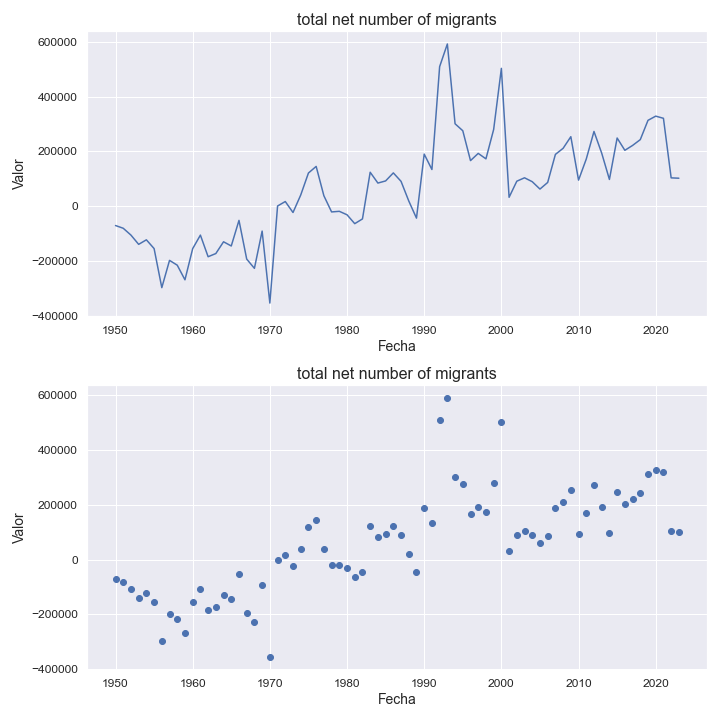

The data file committed next to this chart (first rows):
indicatorshortname, locationid, location, iso2, timeid, time, value
total net number of migrants, 923, eastern europe, eo, 1, 1950, -70624
total net number of migrants, 923, eastern europe, eo, 2, 1951, -80566
total net number of migrants, 923, eastern europe, eo, 3, 1952, -105519
total net number of migrants, 923, eastern europe, eo, 4, 1953, -139325
total net number of migrants, 923, eastern europe, eo, 5, 1954, -122803
total net number of migrants, 923, eastern europe, eo, 6, 1955, -154705
total net number of migrants, 923, eastern europe, eo, 7, 1956, -297454
total net number of migrants, 923, eastern europe, eo, 8, 1957, -197867
total net number of migrants, 923, eastern europe, eo, 9, 1958, -215416
total net number of migrants, 923, eastern europe, eo, 10, 1959, -268794
total net number of migrants, 923, eastern europe, eo, 11, 1960, -155053
total net number of migrants, 923, eastern europe, eo, 12, 1961, -105591
total net number of migrants, 923, eastern europe, eo, 13, 1962, -184538
total net number of migrants, 923, eastern europe, eo, 14, 1963, -172896
total net number of migrants, 923, eastern europe, eo, 15, 1964, -129952
total net number of migrants, 923, eastern europe, eo, 16, 1965, -145261
total net number of migrants, 923, eastern europe, eo, 17, 1966, -51828
total net number of migrants, 923, eastern europe, eo, 18, 1967, -193126
total net number of migrants, 923, eastern europe, eo, 19, 1968, -226920
total net number of migrants, 923, eastern europe, eo, 20, 1969, -90907
total net number of migrants, 923, eastern europe, eo, 21, 1970, -353755
total net number of migrants, 923, eastern europe, eo, 22, 1971, 714.0
total net number of migrants, 923, eastern europe, eo, 23, 1972, 17030
total net number of migrants, 923, eastern europe, eo, 24, 1973, -23056
total net number of migrants, 923, eastern europe, eo, 25, 1974, 40841
total net number of migrants, 923, eastern europe, eo, 26, 1975, 121127
total net number of migrants, 923, eastern europe, eo, 27, 1976, 145295
total net number of migrants, 923, eastern europe, eo, 28, 1977, 38187
total net number of migrants, 923, eastern europe, eo, 29, 1978, -20934
total net number of migrants, 923, eastern europe, eo, 30, 1979, -18692
total net number of migrants, 923, eastern europe, eo, 31, 1980, -31347
total net number of migrants, 923, eastern europe, eo, 32, 1981, -63800
total net number of migrants, 923, eastern europe, eo, 33, 1982, -46482
total net number of migrants, 923, eastern europe, eo, 34, 1983, 123986
total net number of migrants, 923, eastern europe, eo, 35, 1984, 84462
total net number of migrants, 923, eastern europe, eo, 36, 1985, 92284
total net number of migrants, 923, eastern europe, eo, 37, 1986, 121597
total net number of migrants, 923, eastern europe, eo, 38, 1987, 90734
total net number of migrants, 923, eastern europe, eo, 39, 1988, 19119
total net number of migrants, 923, eastern europe, eo, 40, 1989, -43595
total net number of migrants, 923, eastern europe, eo, 41, 1990, 190285
total net number of migrants, 923, eastern europe, eo, 42, 1991, 133931
total net number of migrants, 923, eastern europe, eo, 43, 1992, 509655
total net number of migrants, 923, eastern europe, eo, 44, 1993, 592333
total net number of migrants, 923, eastern europe, eo, 45, 1994, 300963
total net number of migrants, 923, eastern europe, eo, 46, 1995, 275519
total net number of migrants, 923, eastern europe, eo, 47, 1996, 166487
total net number of migrants, 923, eastern europe, eo, 48, 1997, 192825
total net number of migrants, 923, eastern europe, eo, 49, 1998, 172911
total net number of migrants, 923, eastern europe, eo, 50, 1999, 280183
total net number of migrants, 923, eastern europe, eo, 51, 2000, 503374
total net number of migrants, 923, eastern europe, eo, 52, 2001, 32487
total net number of migrants, 923, eastern europe, eo, 53, 2002, 91300
total net number of migrants, 923, eastern europe, eo, 54, 2003, 103715
total net number of migrants, 923, eastern europe, eo, 55, 2004, 89487
total net number of migrants, 923, eastern europe, eo, 56, 2005, 62532
total net number of migrants, 923, eastern europe, eo, 57, 2006, 86699
total net number of migrants, 923, eastern europe, eo, 58, 2007, 189105
total net number of migrants, 923, eastern europe, eo, 59, 2008, 211356
total net number of migrants, 923, eastern europe, eo, 60, 2009, 253854
... 14 more rows
